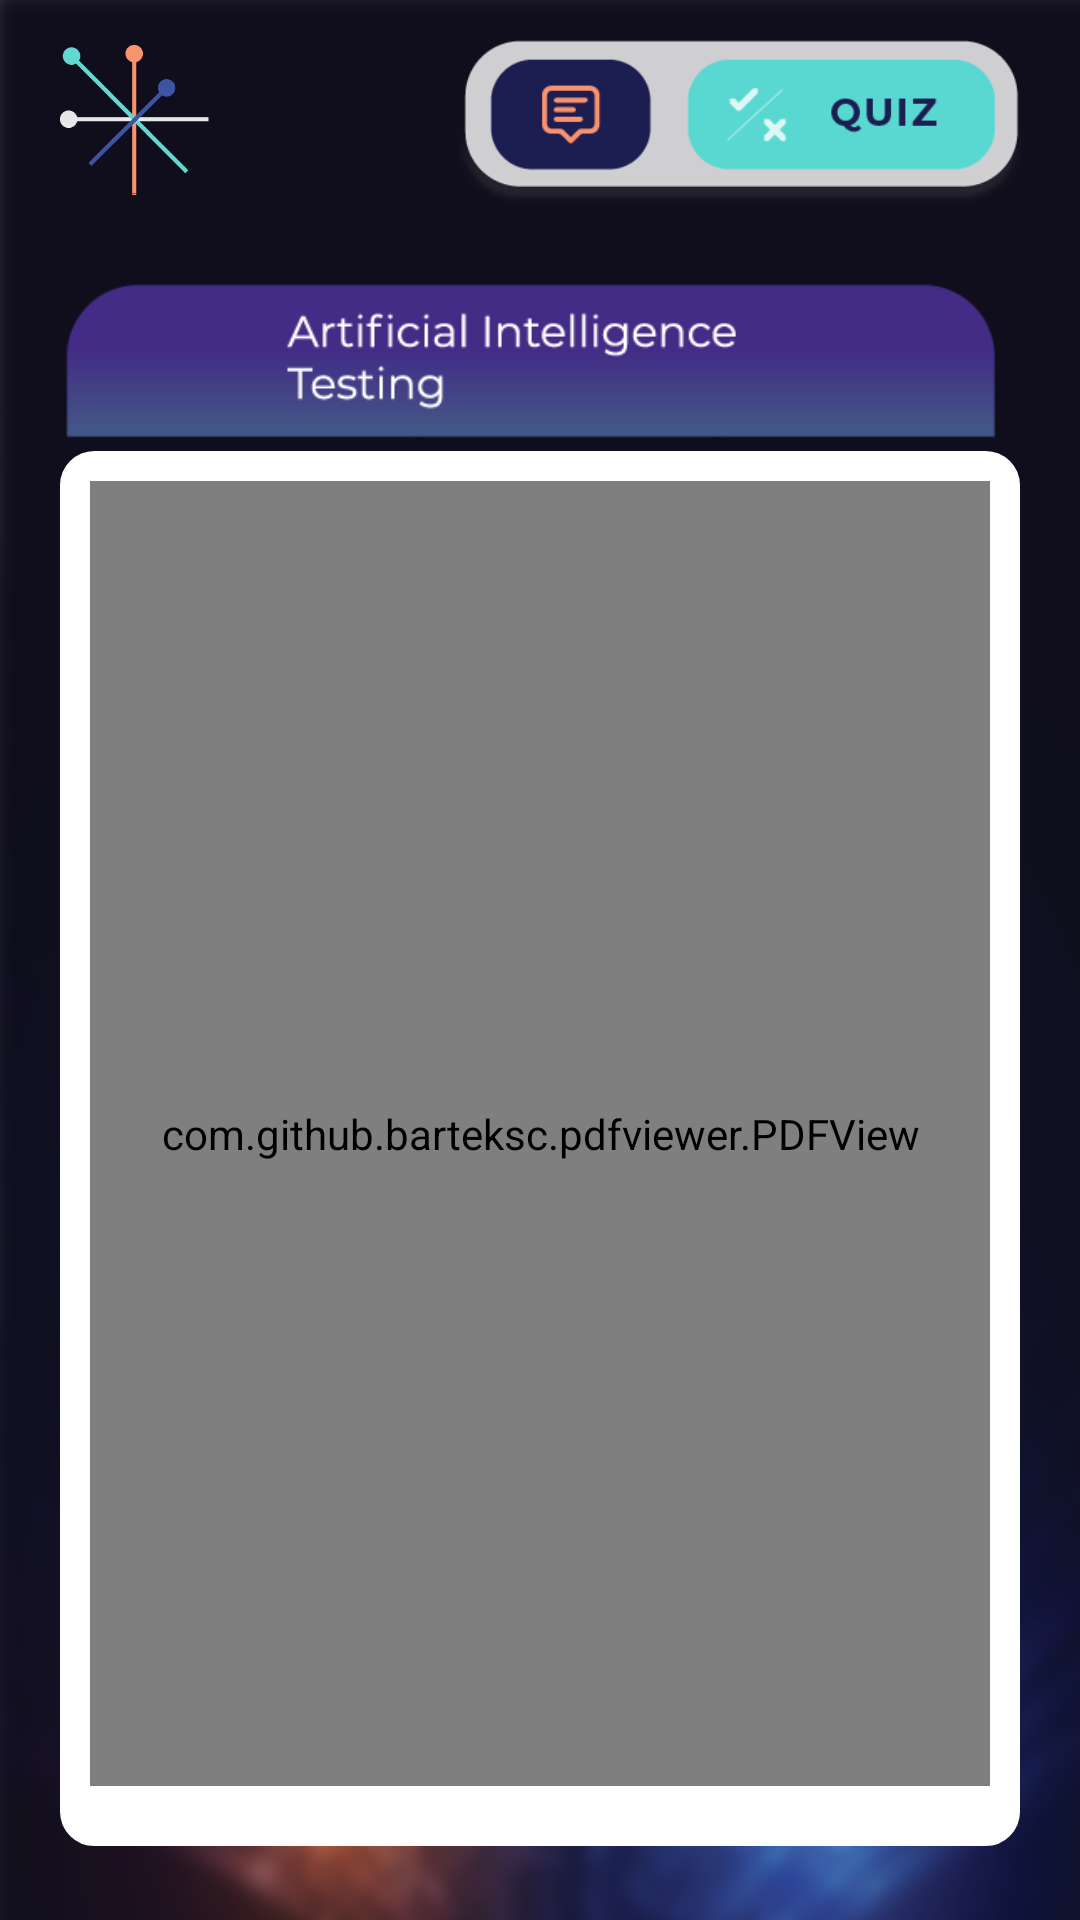

Produce the Android XML layout that renders to this screen, including the resource entries it uses.
<!-- AndroidManifest.xml: application theme AppTheme -->
<!-- res/layout/activity_topic6.xml -->
<?xml version="1.0" encoding="utf-8"?>
<LinearLayout xmlns:android="http://schemas.android.com/apk/res/android"
    xmlns:app="http://schemas.android.com/apk/res-auto"
    xmlns:tools="http://schemas.android.com/tools"
    android:layout_width="match_parent"
    android:layout_height="match_parent"
    android:orientation="vertical"
    tools:context=".Topic6Activity"
    android:background="@drawable/fondo2">



    <RelativeLayout
        android:layout_width="match_parent"
        android:layout_height="wrap_content">
        <ImageView
            android:id="@+id/logo"
            android:layout_width="70dp"
            android:layout_height="70dp"
            android:layout_marginBottom="-90dp"
            android:paddingLeft="20dp"
            android:paddingTop="10dp"
            android:onClick="option"
            app:srcCompat="@drawable/logo" />

        <ImageView
            android:id="@+id/topictest6"
            android:layout_width="250dp"
            android:layout_height="70dp"
            android:layout_alignParentRight="true"
            android:onClick="option"
            android:paddingLeft="40dp"
            android:paddingRight="15dp"
            android:paddingTop="10dp"
            app:srcCompat="@drawable/quizbtn" />
    </RelativeLayout>

    <ImageView
        android:id="@+id/top6header"
        android:layout_width="match_parent"
        android:layout_height="100dp"
        android:layout_marginBottom="-120dp"
        android:paddingLeft="20dp"
        android:paddingRight="20dp"
        android:onClick="option"
        app:srcCompat="@drawable/topic6" />

    <RelativeLayout
        android:layout_width="wrap_content"
        android:layout_height="wrap_content">


        <RelativeLayout
            android:id="@+id/textpdf"
            android:layout_width="match_parent"
            android:layout_height="match_parent"
            android:paddingLeft="20dp"
            android:paddingRight="20dp"
            android:paddingTop="100dp">


            <RelativeLayout
                android:layout_width="match_parent"
                android:layout_height="match_parent"
                android:layout_marginBottom="5dp"
                android:background="@drawable/esquinas"
                android:paddingLeft="10dp"
                android:paddingRight="10dp"
                android:paddingTop="10dp">

                <com.github.barteksc.pdfviewer.PDFView
                    android:id="@+id/pdfView"
                    android:layout_width="match_parent"
                    android:layout_height="match_parent">

                </com.github.barteksc.pdfviewer.PDFView>

            </RelativeLayout>

        </RelativeLayout>

    </RelativeLayout>






</LinearLayout>
<!-- resources referenced by this layout -->
<resources>
  <!-- drawable esquinas (drawable-v24) -->
  <?xml version="1.0" encoding="utf-8"?>
  <shape
      xmlns:android="http://schemas.android.com/apk/res/android"
      android:shape="rectangle">
  
      
      <solid
          android:color="#FFFFFF" >
      </solid>
  
      
      <stroke
          android:width="3dp"
          android:color="#FFFFFF" >
      </stroke>
  
      
      <padding
          android:left="50dp"
          android:top="20dp"
          android:right="20dp"
          android:bottom="20dp"    >
      </padding>
  
      
      <corners
          android:radius="10dp"   >
      </corners>
  
  </shape>
  <!-- drawable fondo2: png bitmap (drawable-v24, 276987 bytes) -->
  <!-- drawable logo: png bitmap (drawable-v24, 3390 bytes) -->
  <!-- drawable quizbtn: png bitmap (drawable-v24, 11719 bytes) -->
  <!-- drawable topic6: png bitmap (drawable-v24, 5871 bytes) -->
  <style name="AppTheme" parent="Theme.AppCompat.Light.NoActionBar">
          
          <item name="colorPrimary">@color/colorPrimary</item>
          <item name="colorPrimaryDark">@color/colorPrimaryDark</item>
          <item name="colorAccent">@color/colorAccent</item>
      </style>
  <color name="colorPrimary">#0000FF</color>
  <color name="colorPrimaryDark">#3700B3</color>
  <color name="colorAccent">#03DAC5</color>
</resources>
